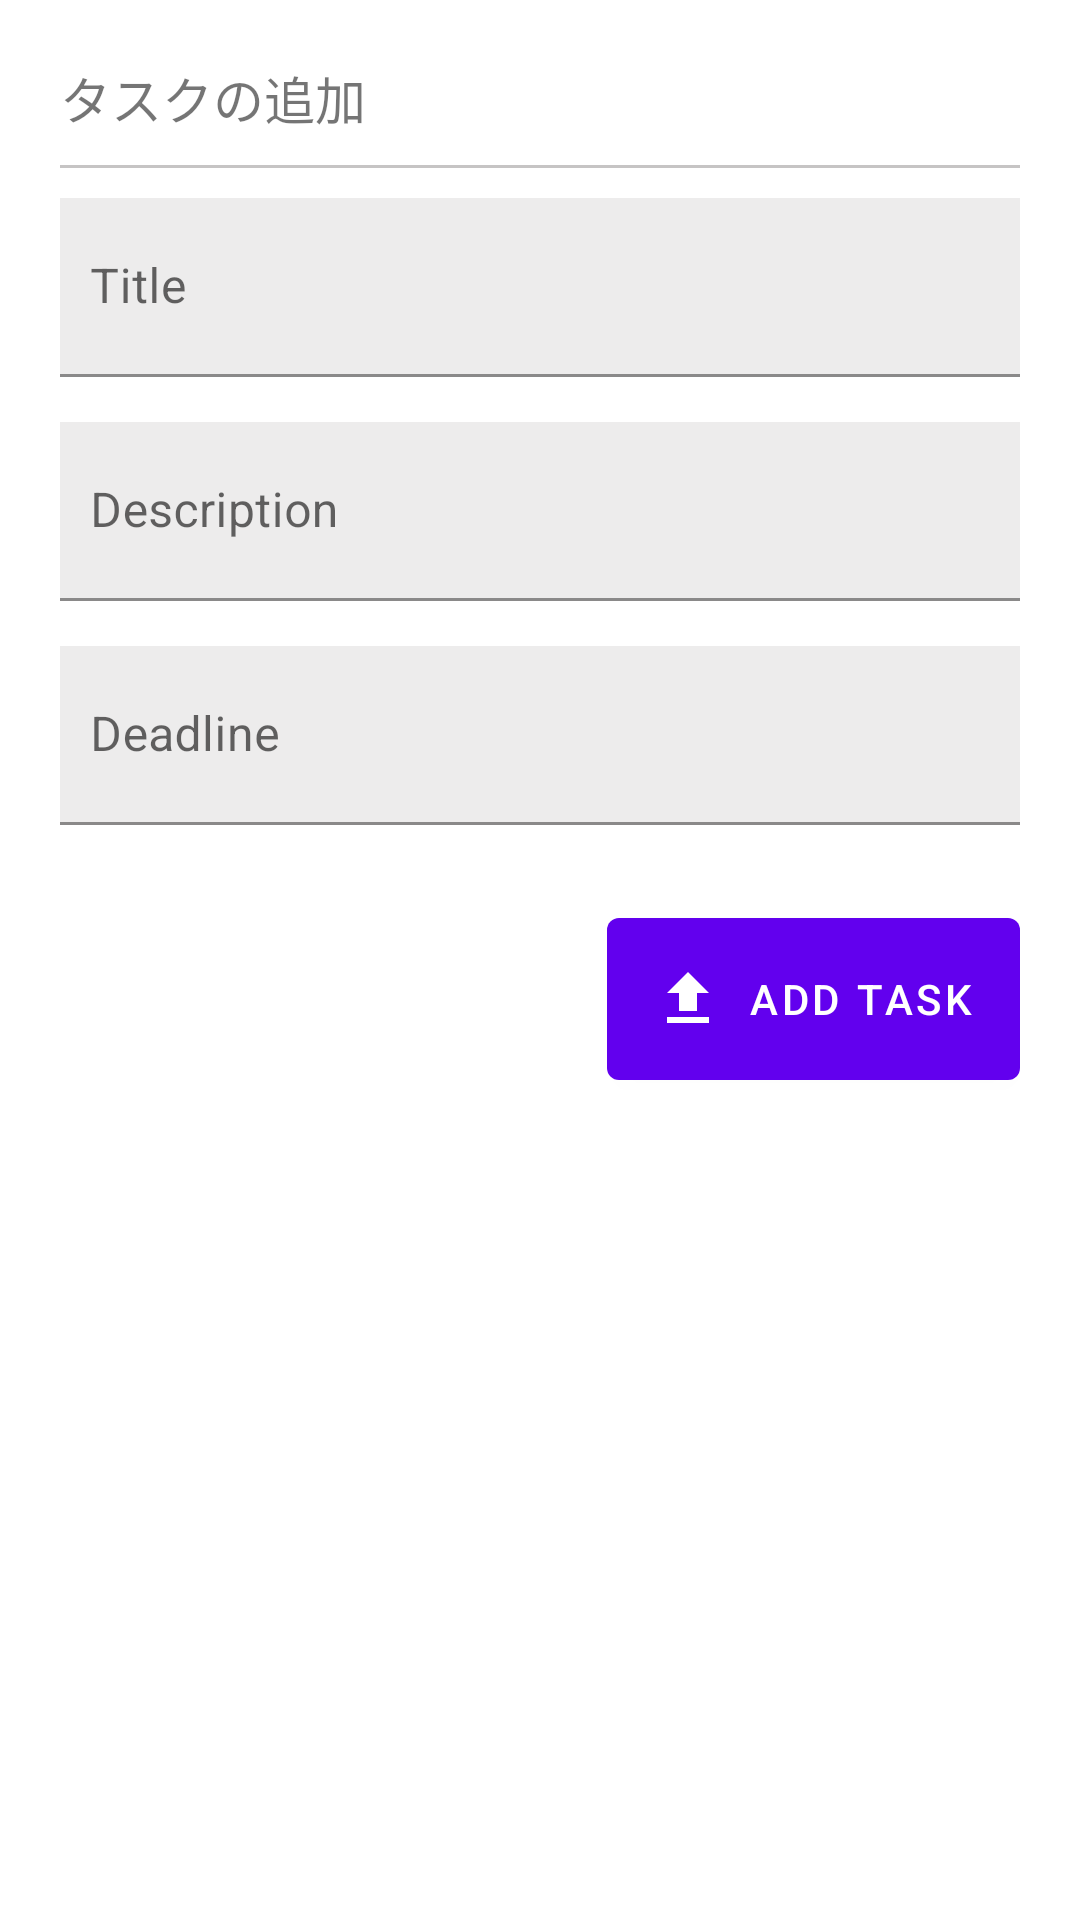

Write the Android layout XML for this screen, with the resource values it uses.
<!-- AndroidManifest.xml: fallback theme Theme.MaterialComponents.DayNight.NoActionBar -->
<!-- res/layout/fragment_task_add.xml -->
<?xml version="1.0" encoding="utf-8"?>
<androidx.constraintlayout.widget.ConstraintLayout xmlns:android="http://schemas.android.com/apk/res/android"
    xmlns:app="http://schemas.android.com/apk/res-auto"
    xmlns:tools="http://schemas.android.com/tools"
    android:layout_width="match_parent"
    android:layout_height="match_parent"
    android:padding="20dp"
    tools:context=".ui.TaskEdit.TaskEditFragment">

    <TextView
        android:id="@+id/screen_title_text"
        android:layout_width="wrap_content"
        android:layout_height="wrap_content"
        android:text="タスクの追加"
        android:textSize="17dp"
        app:layout_constraintStart_toStartOf="parent"
        app:layout_constraintTop_toTopOf="parent" />

    <View
        android:id="@+id/divider"
        android:layout_width="wrap_content"
        android:layout_height="1dp"
        android:layout_marginTop="10dp"
        android:background="#C6C4C4"
        app:layout_constraintStart_toStartOf="parent"
        app:layout_constraintTop_toBottomOf="@+id/screen_title_text" />

    <com.google.android.material.textfield.TextInputLayout
        android:id="@+id/edit_task_title_layout"
        style="@style/Widget.MaterialComponents.TextInputLayout.FilledBox"
        android:layout_width="match_parent"
        android:layout_height="wrap_content"
        android:layout_marginTop="10dp"
        app:layout_constraintStart_toStartOf="parent"
        app:layout_constraintTop_toBottomOf="@+id/divider">

        <com.google.android.material.textfield.TextInputEditText
            android:id="@+id/edit_task_title"
            android:layout_width="match_parent"
            android:layout_height="wrap_content"
            android:background="#EDECEC"
            android:hint="Title"
            android:inputType="text"
            android:paddingHorizontal="10dp"
            android:paddingTop="28dp"
            android:paddingBottom="10dp" />
    </com.google.android.material.textfield.TextInputLayout>


    <com.google.android.material.textfield.TextInputLayout
        android:id="@+id/edit_task_description_layout"
        style="@style/Widget.MaterialComponents.TextInputLayout.FilledBox"
        android:layout_width="match_parent"
        android:layout_height="wrap_content"
        android:layout_marginTop="15dp"
        app:layout_constraintStart_toStartOf="parent"
        app:layout_constraintTop_toBottomOf="@+id/edit_task_title_layout">

        <com.google.android.material.textfield.TextInputEditText
            android:id="@+id/edit_task_description"
            android:layout_width="match_parent"
            android:layout_height="wrap_content"
            android:background="#EDECEC"
            android:hint="Description"
            android:inputType="text"
            android:paddingHorizontal="10dp"
            android:paddingTop="28dp"
            android:paddingBottom="10dp" />
    </com.google.android.material.textfield.TextInputLayout>


    <com.google.android.material.textfield.TextInputLayout
        android:id="@+id/edit_task_deadline_layout"
        style="@style/Widget.MaterialComponents.TextInputLayout.FilledBox"
        android:layout_width="match_parent"
        android:layout_height="wrap_content"
        android:layout_marginTop="15dp"
        app:layout_constraintStart_toStartOf="parent"
        app:layout_constraintTop_toBottomOf="@+id/edit_task_description_layout">

        <com.google.android.material.textfield.TextInputEditText
            android:id="@+id/edit_task_deadline"
            android:layout_width="match_parent"
            android:layout_height="wrap_content"
            android:background="#EDECEC"
            android:focusable="false"
            android:hint="Deadline"
            android:inputType="date"
            android:paddingHorizontal="10dp"
            android:paddingTop="28dp"
            android:paddingBottom="10dp" />

    </com.google.android.material.textfield.TextInputLayout>

    <Button
        android:id="@+id/button_add_task"
        android:layout_width="wrap_content"
        android:layout_height="wrap_content"
        android:layout_marginTop="25dp"
        android:padding="15dp"
        android:text="Add Task"
        app:icon="@drawable/icon_upload"
        app:layout_constraintEnd_toEndOf="parent"
        app:layout_constraintTop_toBottomOf="@+id/edit_task_deadline_layout" />
</androidx.constraintlayout.widget.ConstraintLayout>
<!-- resources referenced by this layout -->
<resources>
  <!-- drawable icon_upload (drawable) -->
  <vector android:height="24dp" android:tint="#A0A4EA"
      android:viewportHeight="24" android:viewportWidth="24"
      android:width="24dp" xmlns:android="http://schemas.android.com/apk/res/android">
      <path android:fillColor="@android:color/white" android:pathData="M5,20h14v-2H5V20zM5,10h4v6h6v-6h4l-7,-7L5,10z"/>
  </vector>
</resources>
